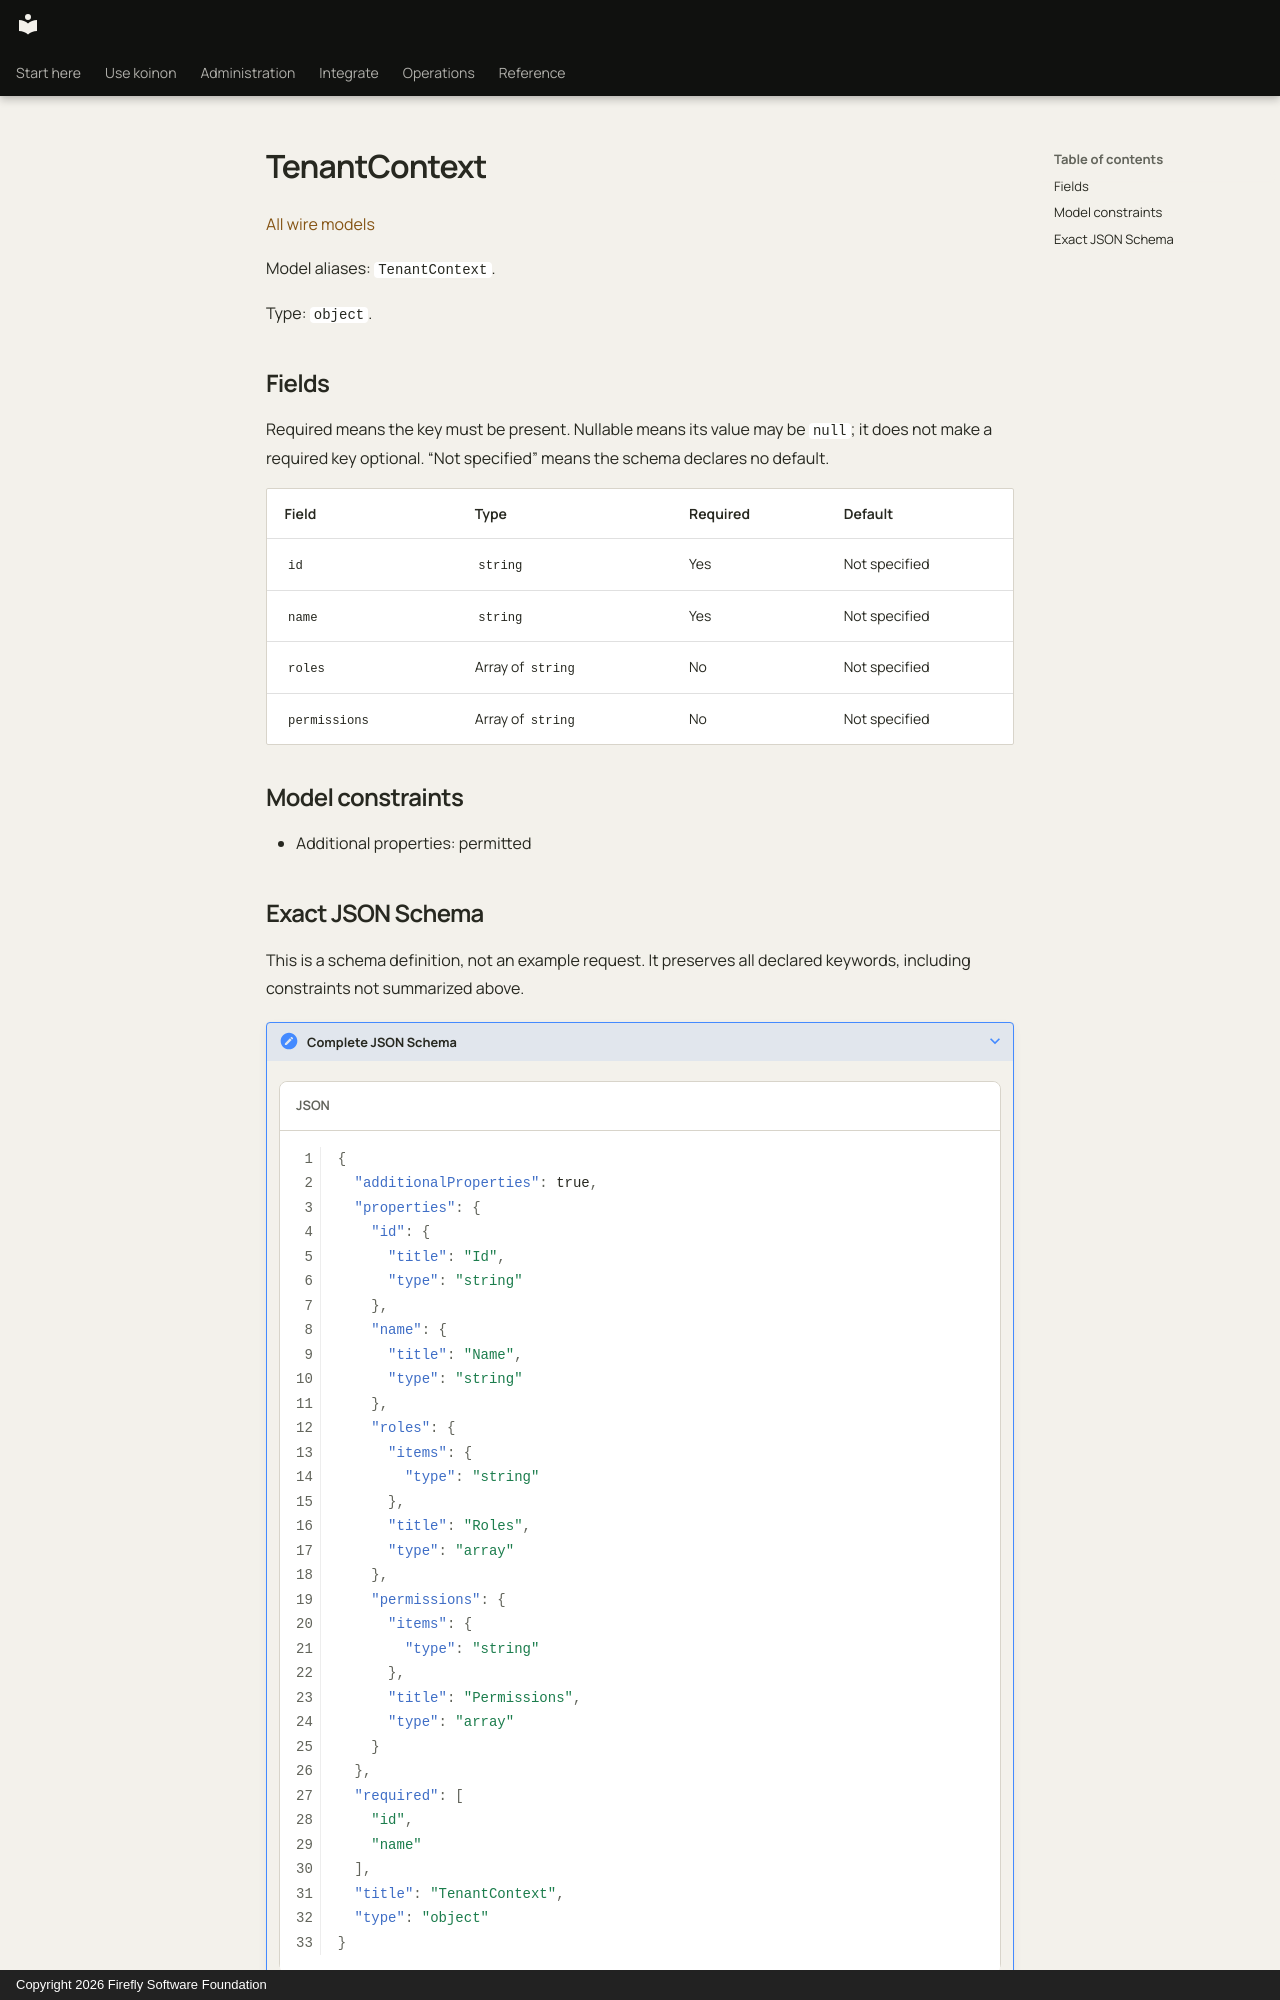

repository: fireflyframework/firefly-koinon · page: reference/models/tenantcontext/index.html · generator: mkdocs · copyright: Copyright 2026 Firefly Software Foundation

<!-- Copyright 2026 Firefly Software Foundation -->
<!-- SPDX-License-Identifier: Apache-2.0 -->

# TenantContext

[All wire models](index.md)

Model aliases: `TenantContext`.

Type: `object`.

## Fields

Required means the key must be present. Nullable means its value may be `null`; it does not make a required key optional. “Not specified” means the schema declares no default.

| Field | Type | Required | Default |
| --- | --- | --- | --- |
| `id` | `string` | Yes | Not specified |
| `name` | `string` | Yes | Not specified |
| `roles` | Array of `string` | No | Not specified |
| `permissions` | Array of `string` | No | Not specified |

## Model constraints

- Additional properties: permitted
